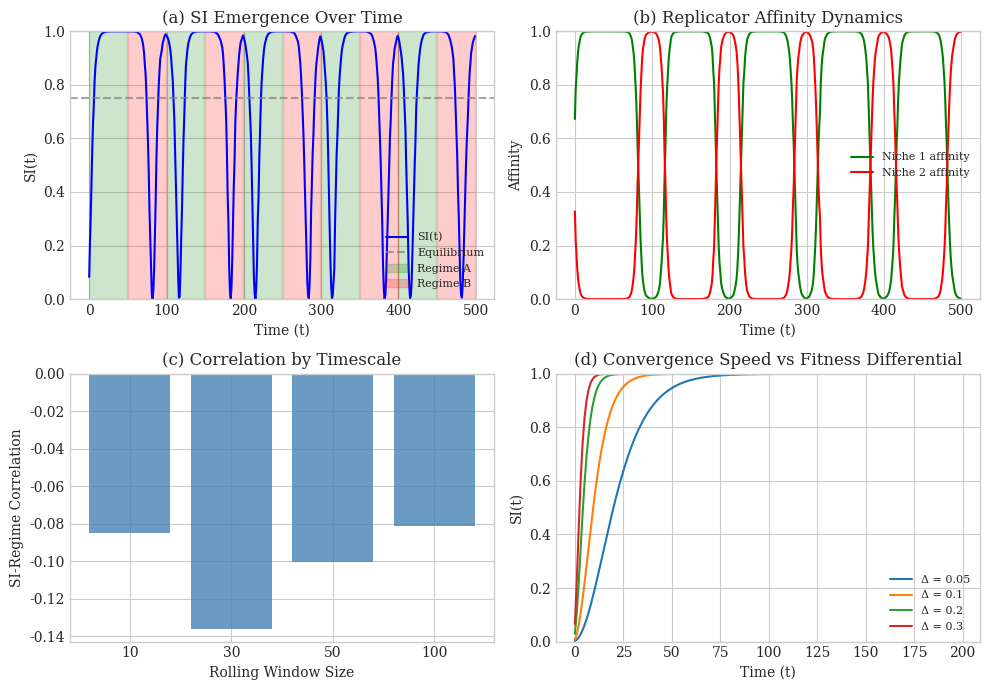

Write Python code to recreate this figure. (Note: this script raises an exception after producing the figure.)
#!/usr/bin/env python3
"""Generate toy example figure showing SI emergence on synthetic data."""

import numpy as np
import matplotlib.pyplot as plt
from pathlib import Path

# Set style
plt.style.use('seaborn-v0_8-whitegrid')
plt.rcParams['font.family'] = 'serif'
plt.rcParams['font.size'] = 10

def simulate_replicator_dynamics(n_replicators=10, n_niches=2, T=500, regime_length=50):
    """Simulate replicator dynamics with regime switching."""
    
    # Initialize affinities (slightly perturbed from uniform for diversity)
    np.random.seed(42)
    affinities = np.random.dirichlet(np.ones(n_niches) * 10, size=n_replicators)
    
    # Track SI over time
    si_history = []
    regime_history = []
    
    for t in range(T):
        # Determine regime
        regime = (t // regime_length) % 2
        regime_history.append(regime)
        
        # Set fitness based on regime (with some noise)
        if regime == 0:
            fitness = np.array([1.2, 0.8]) + np.random.normal(0, 0.05, 2)
        else:
            fitness = np.array([0.8, 1.2]) + np.random.normal(0, 0.05, 2)
        fitness = np.clip(fitness, 0.1, 2.0)  # Ensure positive
        
        # Update affinities via replicator dynamics
        for i in range(n_replicators):
            expected_fitness = np.dot(affinities[i], fitness)
            if expected_fitness > 0:
                affinities[i] = affinities[i] * fitness / expected_fitness
            affinities[i] = np.clip(affinities[i], 1e-6, 1)
            affinities[i] /= affinities[i].sum()  # Normalize
        
        # Compute SI
        entropies = []
        for i in range(n_replicators):
            p = affinities[i]
            p = np.clip(p, 1e-10, 1)  # Avoid log(0)
            entropy = -np.sum(p * np.log(p))
            entropies.append(entropy)
        
        mean_entropy = np.mean(entropies)
        max_entropy = np.log(n_niches)
        si = 1 - mean_entropy / max_entropy
        si_history.append(si)
    
    return np.array(si_history), np.array(regime_history), affinities

def main():
    print("Generating toy example figure...")
    
    # Simulate
    si, regimes, final_affinities = simulate_replicator_dynamics()
    
    # Create figure
    fig, axes = plt.subplots(2, 2, figsize=(10, 7))
    
    # Panel (a): SI evolution
    ax = axes[0, 0]
    ax.plot(si, 'b-', linewidth=1.5, label='SI(t)')
    ax.axhline(y=0.75, color='gray', linestyle='--', alpha=0.7, label='Equilibrium')
    ax.fill_between(range(len(regimes)), 0, 1, 
                    where=np.array(regimes)==0, alpha=0.2, color='green', label='Regime A')
    ax.fill_between(range(len(regimes)), 0, 1, 
                    where=np.array(regimes)==1, alpha=0.2, color='red', label='Regime B')
    ax.set_xlabel('Time (t)')
    ax.set_ylabel('SI(t)')
    ax.set_title('(a) SI Emergence Over Time')
    ax.legend(loc='lower right', fontsize=8)
    ax.set_ylim(0, 1)
    
    # Panel (b): Affinity evolution (for one replicator)
    ax = axes[0, 1]
    # Re-simulate to track affinity evolution
    np.random.seed(42)
    affinities_history = []
    affinities = np.random.dirichlet(np.ones(2) * 10, size=10)
    for t in range(500):
        regime = (t // 50) % 2
        fitness = np.array([1.2, 0.8]) if regime == 0 else np.array([0.8, 1.2])
        fitness = fitness + np.random.normal(0, 0.05, 2)
        fitness = np.clip(fitness, 0.1, 2.0)
        for i in range(10):
            expected_fitness = np.dot(affinities[i], fitness)
            if expected_fitness > 0:
                affinities[i] = affinities[i] * fitness / expected_fitness
            affinities[i] = np.clip(affinities[i], 1e-6, 1)
            affinities[i] /= affinities[i].sum()
        affinities_history.append(affinities[0].copy())
    
    affinities_history = np.array(affinities_history)
    ax.plot(affinities_history[:, 0], 'g-', linewidth=1.5, label='Niche 1 affinity')
    ax.plot(affinities_history[:, 1], 'r-', linewidth=1.5, label='Niche 2 affinity')
    ax.set_xlabel('Time (t)')
    ax.set_ylabel('Affinity')
    ax.set_title('(b) Replicator Affinity Dynamics')
    ax.legend(loc='center right', fontsize=8)
    ax.set_ylim(0, 1)
    
    # Panel (c): SI-regime correlation
    ax = axes[1, 0]
    # Compute rolling SI for different window sizes
    windows = [10, 30, 50, 100]
    correlations = []
    for w in windows:
        if w < len(si):
            rolling_si = np.convolve(si, np.ones(w)/w, mode='valid')
            rolling_regime = np.convolve(regimes.astype(float), np.ones(w)/w, mode='valid')
            corr = np.corrcoef(rolling_si, rolling_regime)[0, 1]
            correlations.append(corr)
    ax.bar(range(len(windows)), correlations, color='steelblue', alpha=0.8)
    ax.set_xticks(range(len(windows)))
    ax.set_xticklabels([f'{w}' for w in windows])
    ax.set_xlabel('Rolling Window Size')
    ax.set_ylabel('SI-Regime Correlation')
    ax.set_title('(c) Correlation by Timescale')
    ax.axhline(y=0, color='black', linestyle='-', linewidth=0.5)
    
    # Panel (d): Phase diagram
    ax = axes[1, 1]
    # Show SI convergence for different fitness differentials
    deltas = [0.05, 0.1, 0.2, 0.3]
    for delta in deltas:
        si_temp = []
        affinities = np.ones((10, 2)) / 2
        for t in range(200):
            fitness = np.array([1 + delta, 1 - delta])
            for i in range(10):
                expected_fitness = np.dot(affinities[i], fitness)
                affinities[i] = affinities[i] * fitness / expected_fitness
                affinities[i] /= affinities[i].sum()
            entropies = [-np.sum(affinities[j] * np.log(np.clip(affinities[j], 1e-10, 1))) 
                        for j in range(10)]
            si_temp.append(1 - np.mean(entropies) / np.log(2))
        ax.plot(si_temp, label=f'Δ = {delta}', linewidth=1.5)
    
    ax.set_xlabel('Time (t)')
    ax.set_ylabel('SI(t)')
    ax.set_title('(d) Convergence Speed vs Fitness Differential')
    ax.legend(loc='lower right', fontsize=8)
    ax.set_ylim(0, 1)
    
    plt.tight_layout()
    
    # Save
    output_dir = Path(__file__).parent / 'figures'
    output_dir.mkdir(exist_ok=True)
    
    plt.savefig(output_dir / 'toy_example.png', dpi=300, bbox_inches='tight')
    plt.savefig(output_dir / 'toy_example.pdf', bbox_inches='tight')
    print(f"Saved to {output_dir / 'toy_example.png'}")
    
    # Print statistics
    print(f"\nStatistics:")
    print(f"  Final SI: {si[-1]:.3f}")
    print(f"  SI-Regime correlation: {np.corrcoef(si, regimes)[0,1]:.3f}")
    print(f"  Time to SI=0.5: {np.argmax(si > 0.5)} timesteps")

if __name__ == '__main__':
    main()
